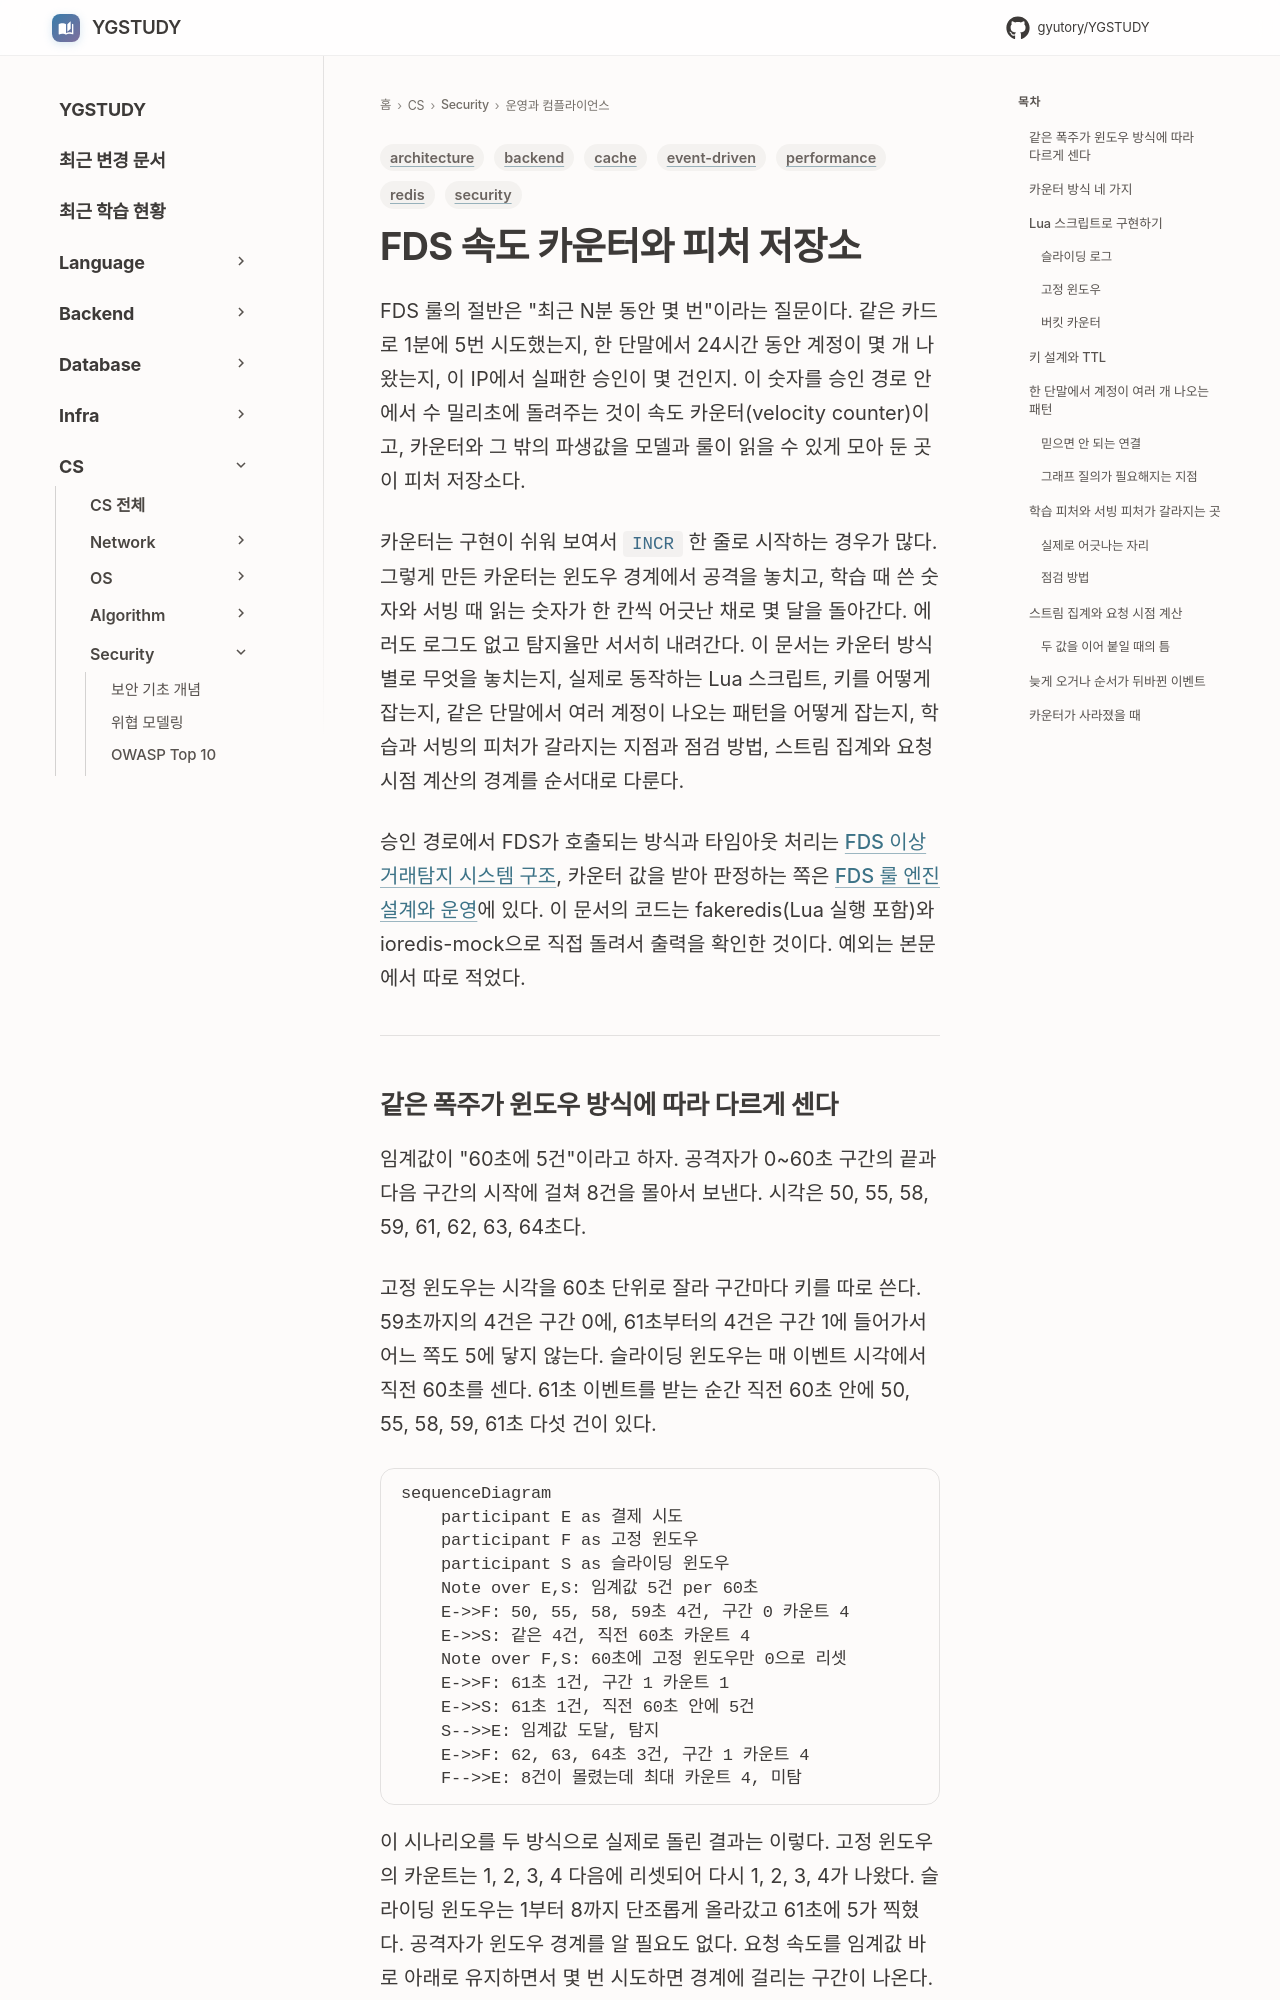

repository: GYUTORY/YGSTUDY · page: Security/FDS_Velocity_Counters_and_Feature_Store/index.html · generator: mkdocs

---
title: FDS 속도 카운터와 피처 저장소
tags: [security, backend, redis, cache, architecture, event-driven, performance]
updated: 2026-10-28
---

# FDS 속도 카운터와 피처 저장소

FDS 룰의 절반은 "최근 N분 동안 몇 번"이라는 질문이다. 같은 카드로 1분에 5번 시도했는지, 한 단말에서 24시간 동안 계정이 몇 개 나왔는지, 이 IP에서 실패한 승인이 몇 건인지. 이 숫자를 승인 경로 안에서 수 밀리초에 돌려주는 것이 속도 카운터(velocity counter)이고, 카운터와 그 밖의 파생값을 모델과 룰이 읽을 수 있게 모아 둔 곳이 피처 저장소다.

카운터는 구현이 쉬워 보여서 `INCR` 한 줄로 시작하는 경우가 많다. 그렇게 만든 카운터는 윈도우 경계에서 공격을 놓치고, 학습 때 쓴 숫자와 서빙 때 읽는 숫자가 한 칸씩 어긋난 채로 몇 달을 돌아간다. 에러도 로그도 없고 탐지율만 서서히 내려간다. 이 문서는 카운터 방식별로 무엇을 놓치는지, 실제로 동작하는 Lua 스크립트, 키를 어떻게 잡는지, 같은 단말에서 여러 계정이 나오는 패턴을 어떻게 잡는지, 학습과 서빙의 피처가 갈라지는 지점과 점검 방법, 스트림 집계와 요청 시점 계산의 경계를 순서대로 다룬다.

승인 경로에서 FDS가 호출되는 방식과 타임아웃 처리는 [FDS 이상거래탐지 시스템 구조](FDS_Architecture.md), 카운터 값을 받아 판정하는 쪽은 [FDS 룰 엔진 설계와 운영](FDS_Rule_Engine.md)에 있다. 이 문서의 코드는 fakeredis(Lua 실행 포함)와 ioredis-mock으로 직접 돌려서 출력을 확인한 것이다. 예외는 본문에서 따로 적었다.

---
